The GitHub repository MalakarEresh/Parkinson-Detection- contains a labelled image folder "spectrograms_stft_5s_grayscale" with 2 categories: healthy, parkinson. Examples follow, each with its label.

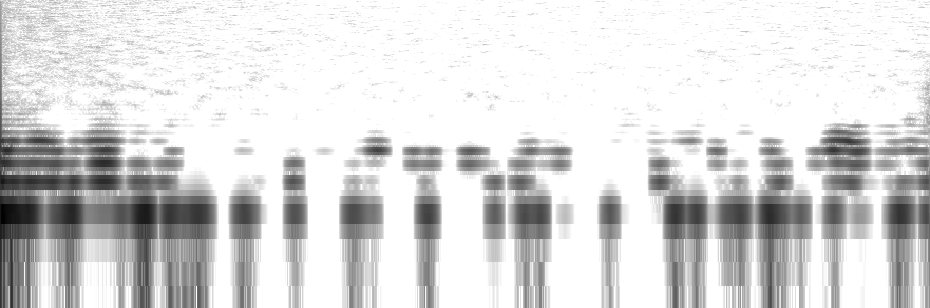
Label: parkinson

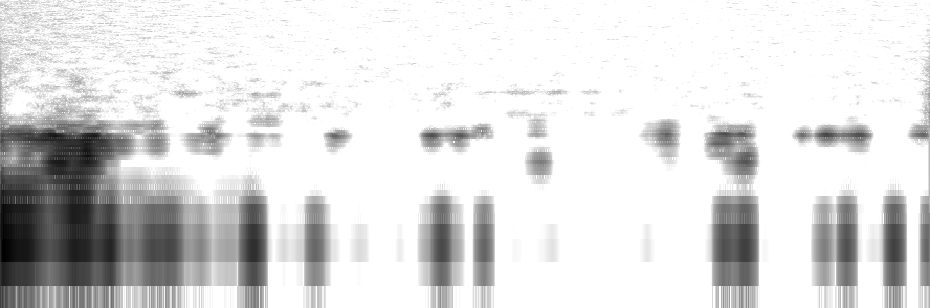
Label: healthy

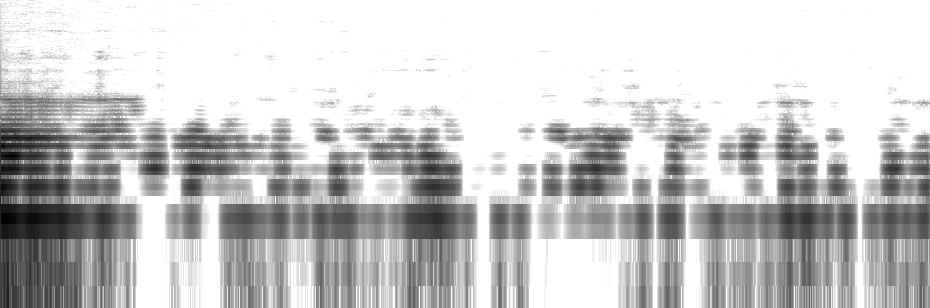
Label: parkinson

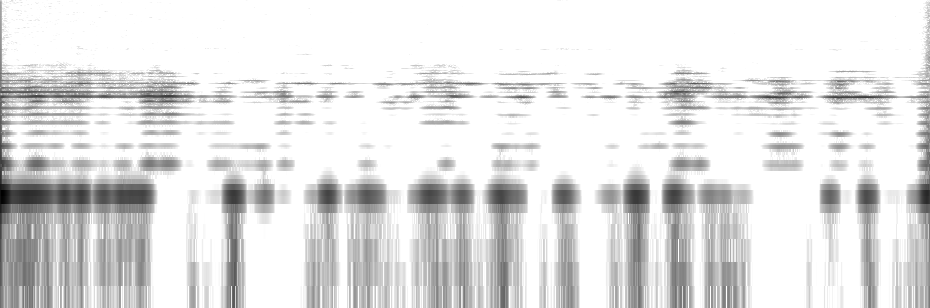
Label: healthy

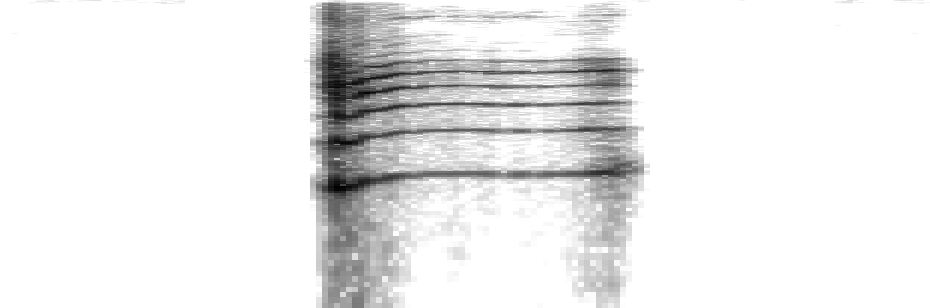
Label: parkinson

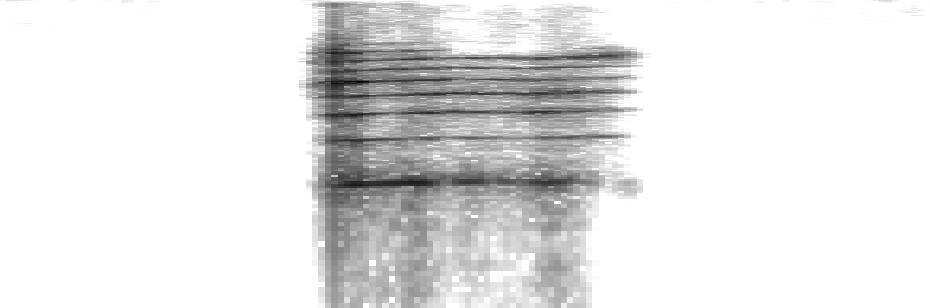
Label: healthy
